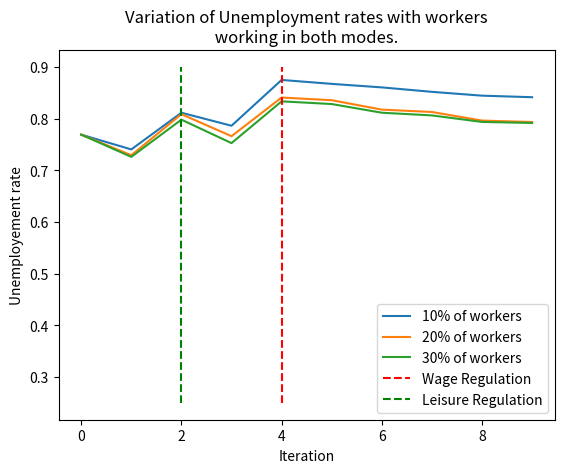

Source code (Python):
import matplotlib.pyplot as plt
unemployment3 = [0.769,0.726, 0.798, 0.7525999999999999, 0.8334, 0.8282, 0.8114, 0.8062, 0.7936, 0.7916]
unemployment2 = [0.769,0.7292000000000001, 0.8086, 0.766, 0.8408, 0.8356, 0.8174, 0.8128, 0.7962, 0.7934]
unemployment1 = [0.769, 0.7404, 0.8114,0.7862, 0.8748, 0.8672, 0.8604, 0.8518, 0.8444, 0.8414]
iteration = [i for i in range(0,10)]
plt.plot(iteration,unemployment1, label = "10% of workers")
plt.plot(iteration,unemployment2, label = "20% of workers")
plt.plot(iteration,unemployment3, label = "30% of workers")
plt.plot([4,4,4,4 ], [0.25, 0.5, 0.75,0.9], "r--", label = "Wage Regulation")
plt.plot([2,2,2,2], [0.25, 0.5, 0.75,0.9], "g--", label = "Leisure Regulation" )
plt.legend()
plt.title("Variation of Unemployment rates with workers\n "
          "working "
          "in both modes. ")
plt.xlabel("Iteration")
plt.ylabel("Unemployement rate")
plt.show()